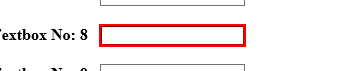
Task: choose to input data in the box in red color
Workflow: Main_Chrome

Step 1: type "Found it" into the text box (repeated 4 times)

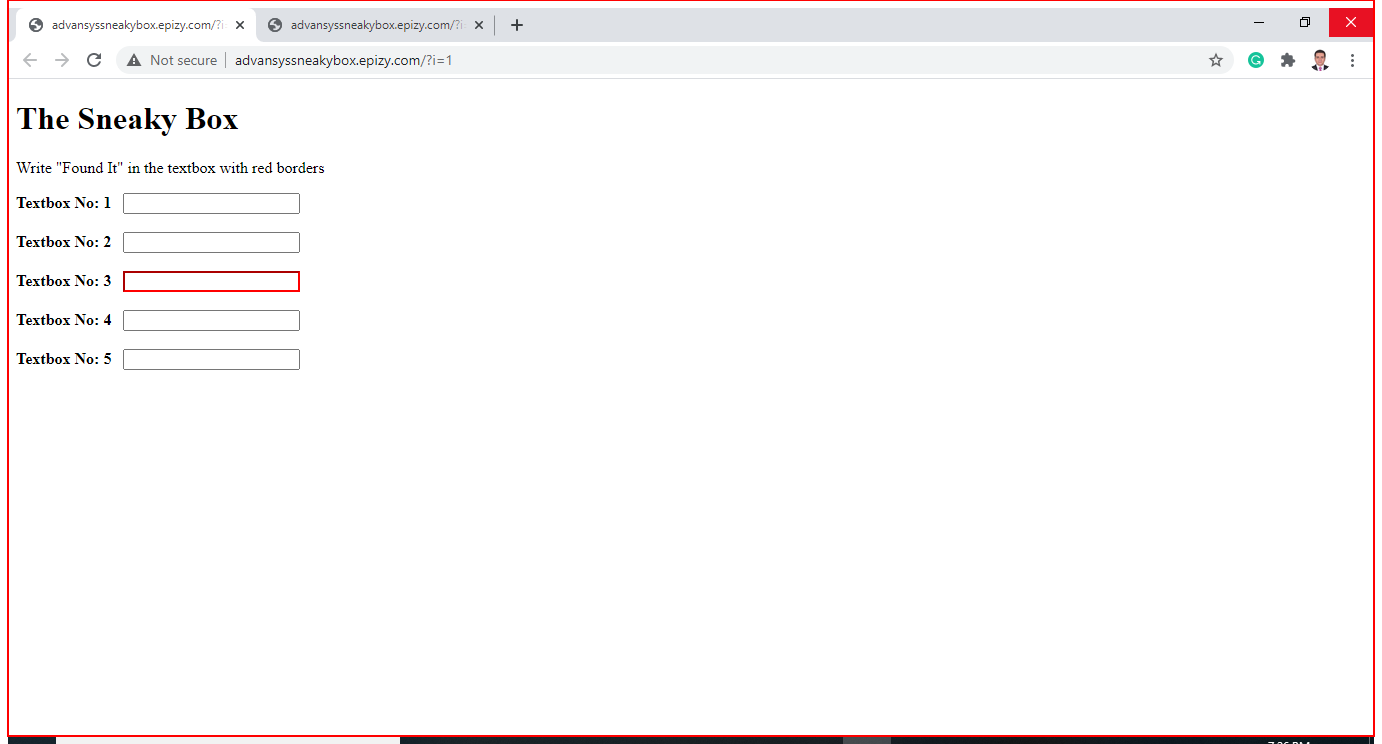
Step 5: Close Application 'Intermediate D3D Window' on the element in window 'advansyssneakybox.epizy.com/[query redacted] - Google Chrome' (chrome.exe)